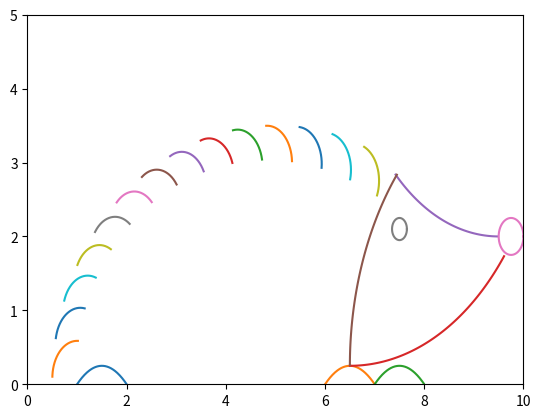

Generate this figure with matplotlib:

import matplotlib.pyplot as plt
import math
import numpy as np
from math import sin, cos, pi

# This code was adapted from Matlab code posted on LinkedIn
# By MathWorks: https://www.linkedin.com/posts/the-mathworks_2_nationalhedgehogday-activity-7159218684543045632-Cia0?utm_source=share&utm_medium=member_desktop 

# feet - Using segments from three parabolas
x = np.arange(1.0, 8, .01)
y1 = [-1*(i-2)*(i-1) for i in x]
y2 = [ -1*(i-6)*(i-7) for i in x]
y3 = [ -1*(i-7)*(i-8) for i in x]
plt.plot(x,y1)
plt.plot(x,y2)
plt.plot(x,y3)

# face - using segments from circles shifted to create
# the outline of the face
theta1 = np.arange(1.5*pi, 1.785*math.pi, .01)
xf1 = [4*math.cos(t1)+6.5 for t1 in theta1]
yf1 = [4*math.sin(t1)+4.25 for t1 in theta1]
plt.plot(xf1, yf1,)
theta2 = np.arange(1.25*math.pi+.02,1.5*math.pi,.01)
xf2 = [3*math.cos(t2)+9.5 for t2 in theta2]
yf2 = [3*math.sin(t2)+5 for t2 in theta2]
plt.plot(xf2,yf2,)
theta3 = np.arange(.77*math.pi+.02, 1*math.pi, .01)
xf3 = [4*math.cos(t3)+10.5 for t3 in theta3]
yf3 = [4*math.sin(t3) + 0.25 for t3 in theta3]
plt.plot(xf3, yf3)

# nose - using a circle of radius 0.25 centered (9.25,2)
theta4 = np.arange(0, 2*math.pi, .01)
xn1 = [0.25*math.cos(t4)+9.75 for t4 in theta4]
yn1 = [0.25*math.sin(t4)+ 2 for t4 in theta4]
plt.plot(xn1, yn1)

# eye - This is a circle of radius 0.15 centered at (7.5, 2.1)
theta5 = np.arange(0, 2*math.pi, .01)
xe1 = [.15*math.cos(t5)+7.5 for t5 in theta5]
ye1 = [.15*math.sin(t5)+2.1 for t5 in theta5]
plt.plot(xe1,ye1,)

# back curve - the main curve of the back comes from an
# ellipse with major axis in horizontal direction with r = 4
# and minor axis in the vertical direction with r = 3
theta6 = np.arange(0.37*math.pi-.15, 1*math.pi , 0.15)
xPoints = [4*math.cos(t6)+5 for t6 in theta6]
yPoints = [3*math.sin(t6) for t6 in theta6]

# The hair emanates from the curve of the back and is a segment 
# from a circle of r=0.5
for idx in range(1,len(theta6)):
    thetai = theta6[idx]
    alpha = np.arange(-.5*math.pi + thetai, thetai , .01)
    xb = [.5*math.cos(a)+xPoints[idx] for a in alpha]
    yb = [.5*math.sin(a)+yPoints[idx] for a in alpha]
    plt.plot(xb, yb, )
plt.axis([0,10,0,5])

plt.show()